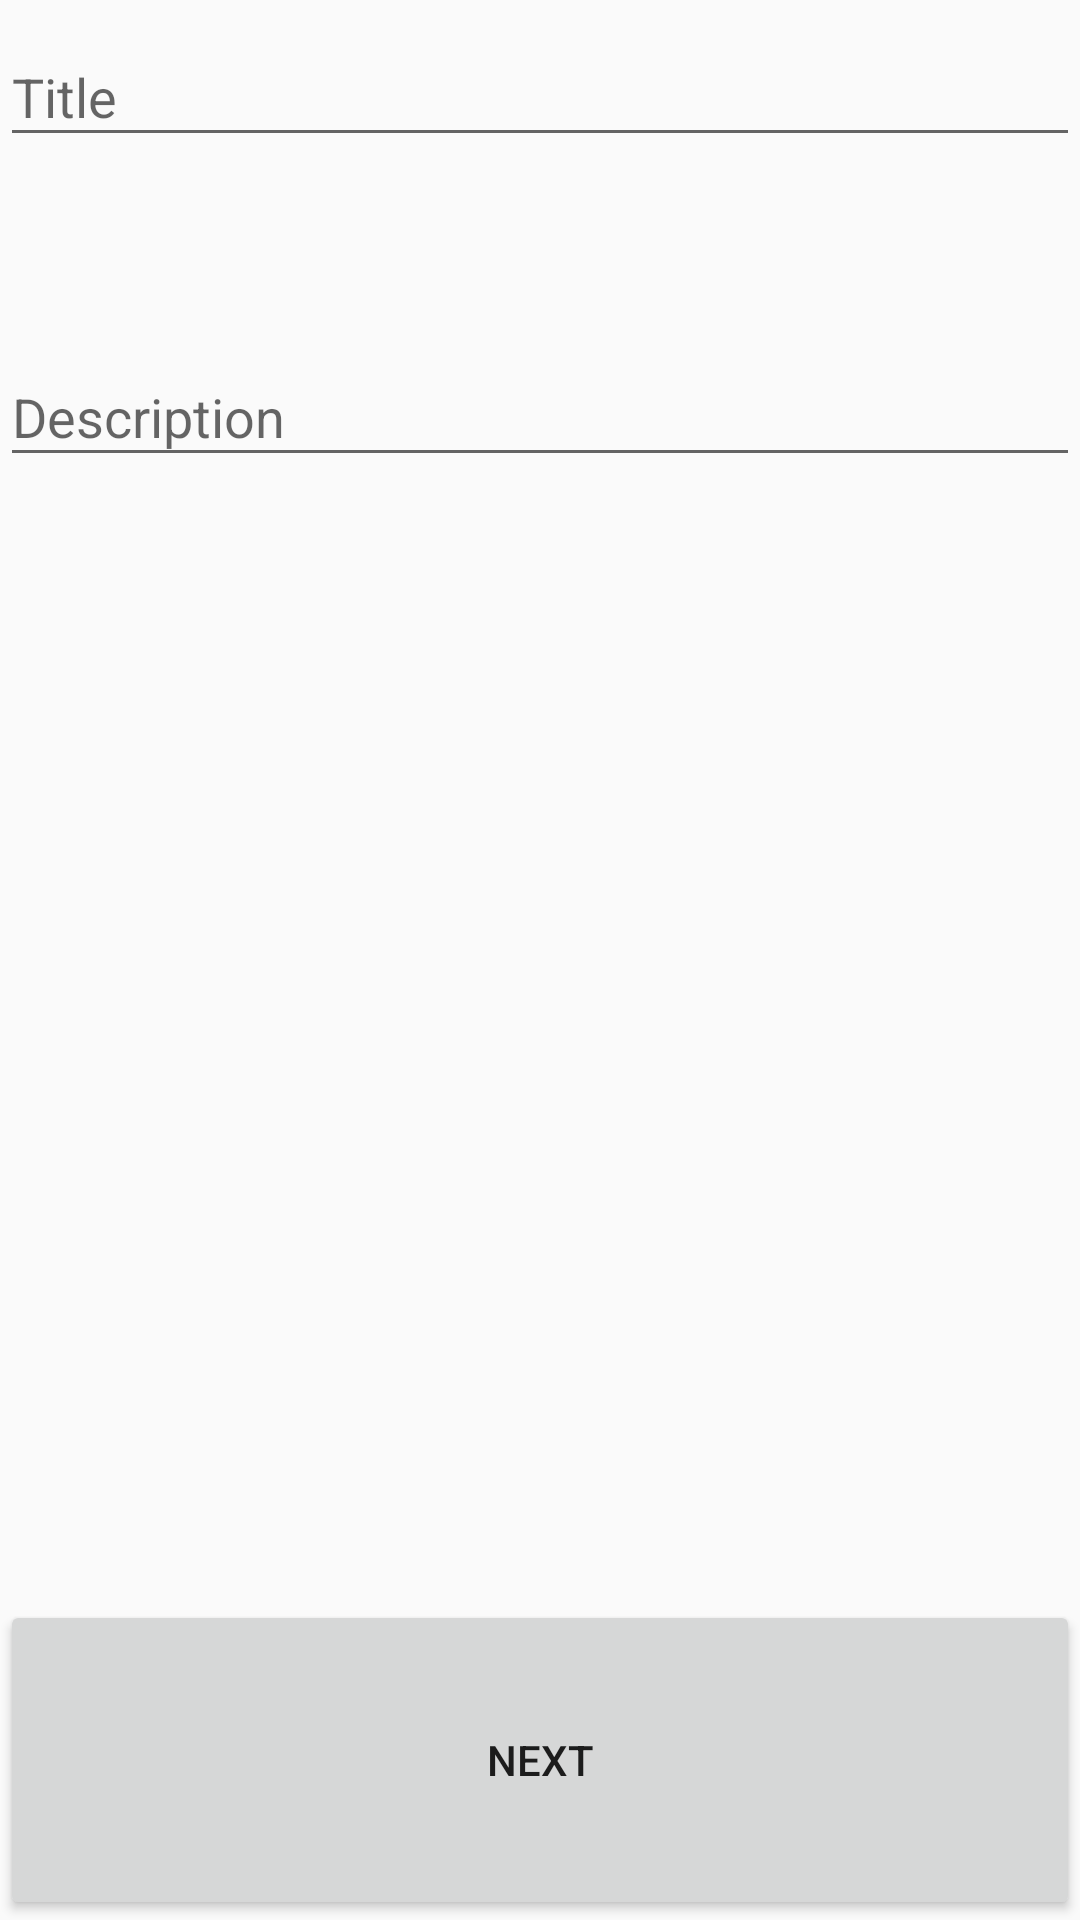

Reconstruct the res/layout file that produces this screen, plus the resources it refers to.
<!-- AndroidManifest.xml: application theme AppTheme -->
<!-- res/layout/new_trip_description_activity.xml -->
<?xml version="1.0" encoding="utf-8"?>
<LinearLayout xmlns:android="http://schemas.android.com/apk/res/android"
    android:layout_width="match_parent"
    android:layout_height="match_parent"
    android:orientation="vertical">

    <android.support.design.widget.TextInputLayout
        android:id="@+id/inputLayoutTripTitle"
        android:layout_width="match_parent"
        android:layout_height="0dp"
        android:layout_weight="1">

        <EditText
            android:id="@+id/inputTripTitleEditText"
            android:layout_width="match_parent"
            android:layout_height="wrap_content"
            android:hint="@string/hint_title"
            android:singleLine="true" />
    </android.support.design.widget.TextInputLayout>

    <android.support.design.widget.TextInputLayout
        android:id="@+id/inputLayoutTripDescription"
        android:layout_width="match_parent"
        android:layout_height="0dp"
        android:layout_weight="4">

        <EditText
            android:id="@+id/inputTripDescriptionEditText"
            android:layout_width="match_parent"
            android:layout_height="wrap_content"
            android:hint="@string/hint_description" />
    </android.support.design.widget.TextInputLayout>

    <Button
        android:id="@+id/confirmDescriptionButton"
        android:layout_width="match_parent"
        android:layout_height="0dp"
        android:layout_weight="1"
        android:text="@string/next" />
</LinearLayout>
<!-- resources referenced by this layout -->
<resources>
  <string name="hint_description">Description</string>
  <string name="hint_title">Title</string>
  <string name="next">Next</string>
  <style name="AppTheme" parent="Theme.AppCompat.Light.DarkActionBar">
          
      </style>
</resources>
